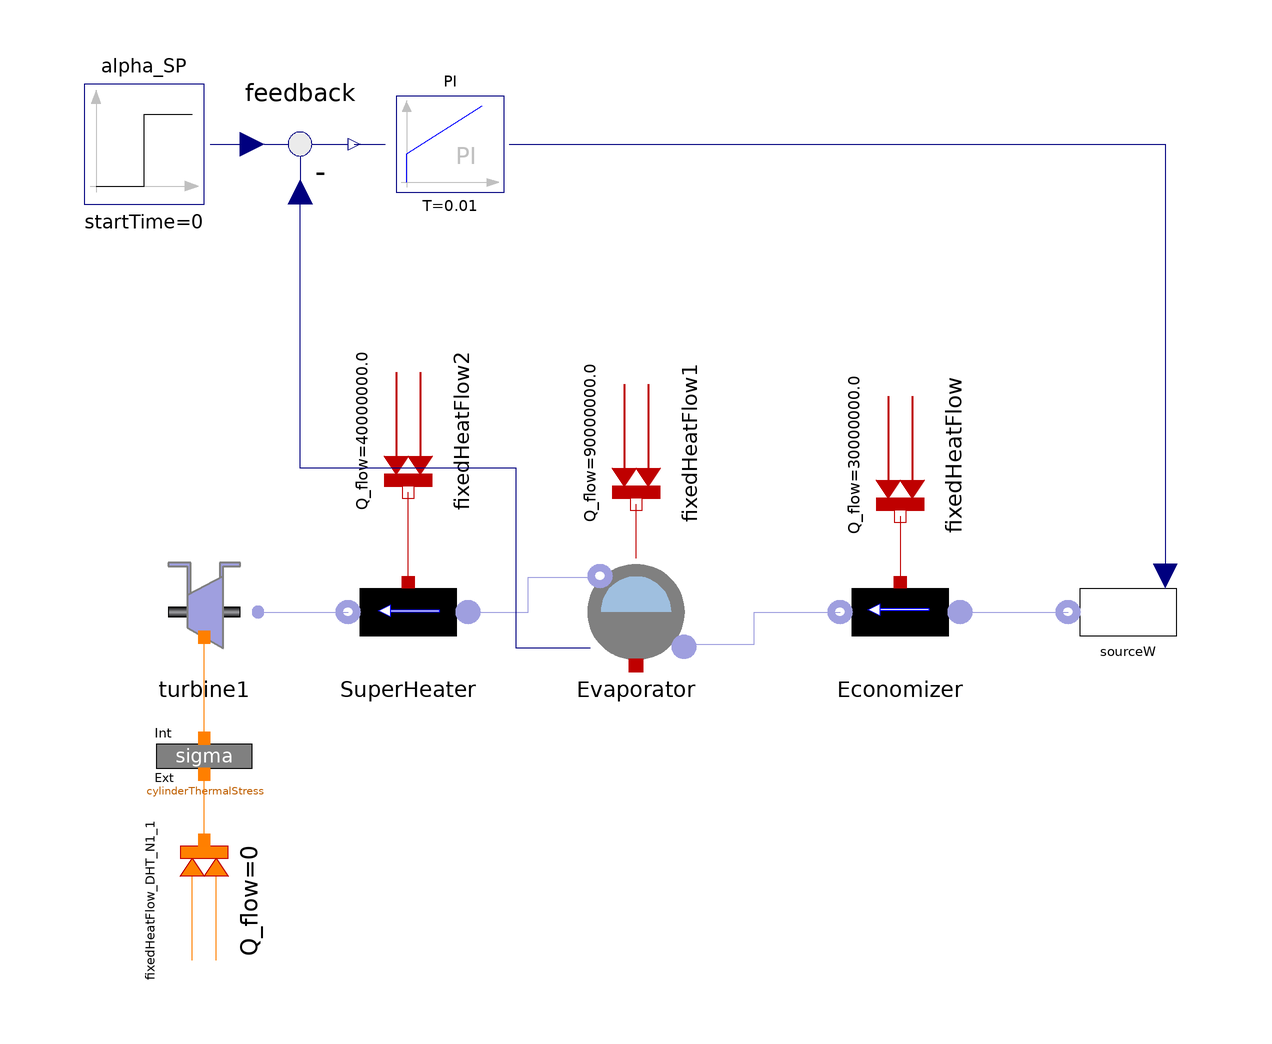

This picture is the connection diagram that the Modelica source below describes through its graphical annotations.

model CombinedCycle_sub3
      Components.Water.Flow1DLiquidPConstWall Economizer(
        pstart=90e5,
        Tstart=400,
        Tmstart=400,
        wnom=70,
        V=30,
        Cm=200*Economizer.wnom/4186/50)
        annotation (Placement(transformation(extent={{50,-50},{30,-30}},
              rotation=0)));
      Components.Water.Flow1DVapourPConstWall SuperHeater(    pstart=90e5,
        Tstart=800,
        Tmstart=800,
        V=5,
        Cm=200*70/4186/5)
        annotation (Placement(transformation(extent={{-32,-50},{-52,-30}},
              rotation=0)));
      Components.Water.SourceW_waterLiquid_Input sourceW(Tnom=273.15 + 35, wstart=
            70)
        annotation (Placement(transformation(extent={{88,-50},{68,-30}},
              rotation=0)));
      Components.Water.Drum Evaporator(
        V=15,
        pstart=60e5,
        alphastart=0.5,
        Cm=200*70/4186/5,
        Tstart=600,
        Tmstart=600)
        annotation (Placement(transformation(extent={{6,-50},{-14,-30}},
              rotation=0)));
      Blocks.Continuous.PI PI(
        k=-1000,
        T=0.01,
        y_start=30)
              annotation (Placement(transformation(extent={{-44,30},{-26,46}},
              rotation=0)));
      Blocks.Math.Feedback feedback          annotation (Placement(
            transformation(extent={{-70,28},{-50,48}}, rotation=0)));
      Blocks.Sources.Step alpha_SP(
        height=0,
        offset=0.5,
        startTime=0)  annotation (Placement(transformation(extent={{-96,28},{
                -76,48}}, rotation=0)));
      Components.Thermal.FixedHeatFlow fixedHeatFlow(Q_flow=3e7)
        annotation (Placement(transformation(
            origin={40,-14},
            extent={{-10,-10},{10,10}},
            rotation=270)));
      Components.Thermal.FixedHeatFlow fixedHeatFlow1(Q_flow=9e7)
        annotation (Placement(transformation(
            origin={-4,-12},
            extent={{-10,-10},{10,10}},
            rotation=270)));
      Components.Thermal.FixedHeatFlow fixedHeatFlow2(Q_flow=4e7)
        annotation (Placement(transformation(
            origin={-42,-10},
            extent={{-10,-10},{10,10}},
            rotation=270)));
      Components.Water.TurbineThermalPort turbine1(
        h_iso=20e5,
        Gamma=100,
        k=70/90e5,
        pstart=3e6)
        annotation (Placement(transformation(extent={{-86,-50},{-66,-30}},
              rotation=0)));
      Components.Thermal.CylinderThermalStress_radial_noVector
        cylinderThermalStress(
        Tstartint=550,
        Tstartext=550,
        rint=0.04,
        rext=0.3)   annotation (Placement(transformation(extent={{-86,-74},{-66,
                -54}}, rotation=0)));
      Components.Thermal.FixedHeatFlow_DHT_N1 fixedHeatFlow_DHT_N1_1(Q_flow=0)
        annotation (Placement(transformation(
            origin={-76,-88},
            extent={{-10,-10},{10,10}},
            rotation=90)));
    equation
      connect(Economizer.inlet, sourceW.flange) annotation (Line(points={{50,
              -40},{68,-40}}, color={159,159,223}));
      connect(SuperHeater.inlet, Evaporator.outlet) annotation (Line(points={{
              -32,-40},{-22,-40},{-22,-34.2},{-11.2,-34.2}}, color={159,159,223}));
      connect(Evaporator.inlet, Economizer.outlet) annotation (Line(points={{
              3.4,-45.4},{15.7,-45.4},{15.7,-40},{30,-40}}, color={159,159,223}));
      connect(Evaporator.voidFraction,feedback. u2) annotation (Line(points={{
              -11.6,-46},{-24,-46},{-24,-16},{-60,-16},{-60,30}}, color={0,0,
              127}));
      connect(PI.y, sourceW.w) annotation (Line(points={{-25.1,38},{84.2,38},{
              84.2,-34}}, color={0,0,127}));
      connect(fixedHeatFlow.port, Economizer.wall) annotation (Line(points={{40,
              -24},{40,-35}}, color={191,0,0}));
      connect(Evaporator.wall, fixedHeatFlow1.port) annotation (Line(points={{
              -4,-31},{-4,-28.75},{-4,-28.75},{-4,-26.5},{-4,-22},{-4,-22}},
            color={191,0,0}));
      connect(alpha_SP.y, feedback.u1) annotation (Line(points={{-75,38},{-68,
              38}}, color={0,0,127}));
      connect(feedback.y, PI.u) annotation (Line(points={{-51,38},{-45.8,38}},
            color={0,0,127}));
      connect(SuperHeater.wall, fixedHeatFlow2.port) annotation (Line(points={{
              -42,-35},{-42,-20}}, color={191,0,0}));
      connect(cylinderThermalStress.internalBoundary, turbine1.dHT)
                                                                   annotation (Line(
            points={{-76,-61},{-76,-44.2}}, color={255,127,0}));
      connect(turbine1.inlet, SuperHeater.outlet) annotation (Line(points={{-67,
              -40},{-52,-40}}, color={159,159,223}));
      connect(fixedHeatFlow_DHT_N1_1.port, cylinderThermalStress.
        externalBoundary) annotation (Line(points={{-76,-78},{-76,-67}}, color=
              {255,127,0}));
      annotation (Diagram(graphics));
    end CombinedCycle_sub3;